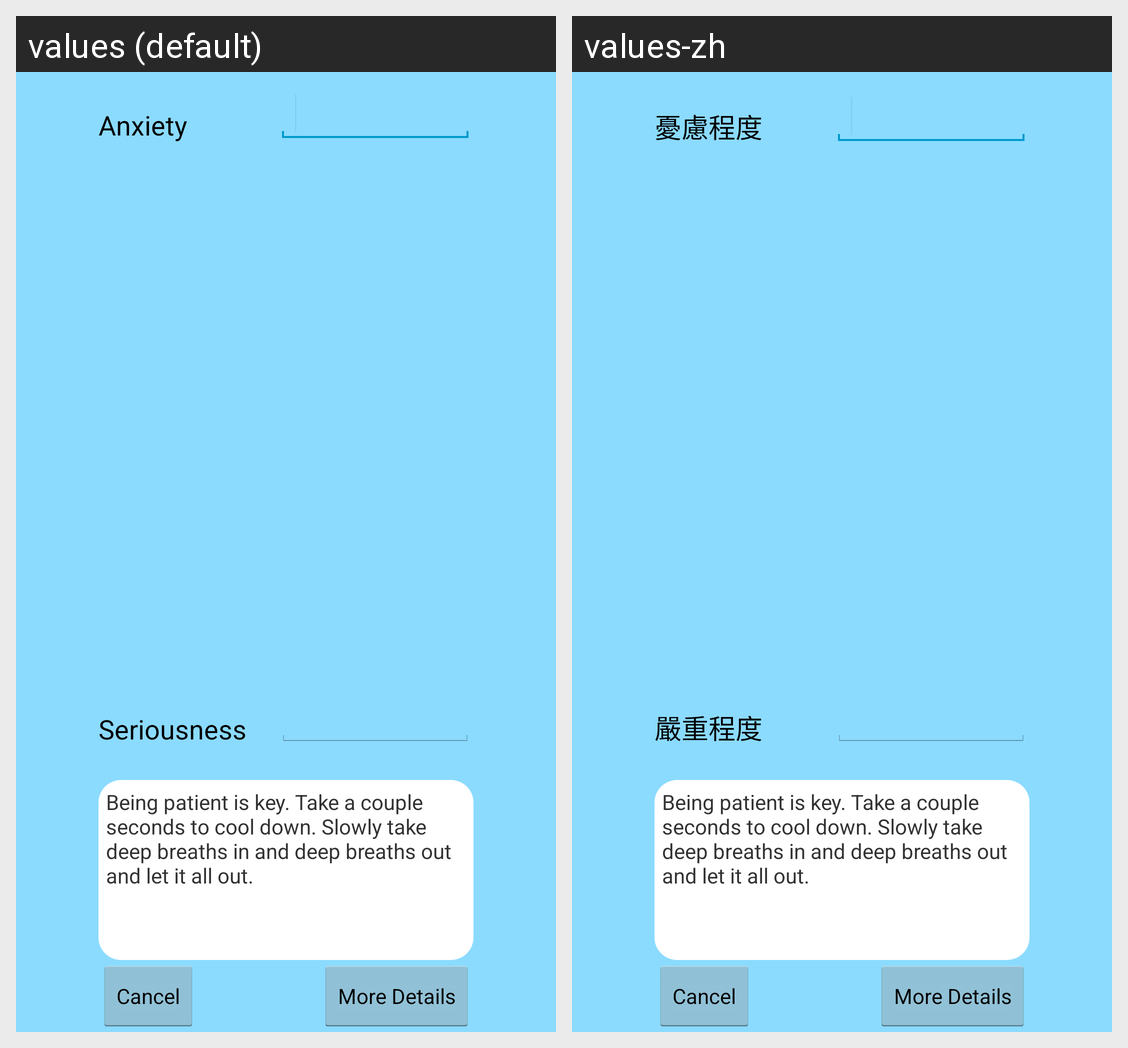

This grid shows one Android layout under two languages. Give, for every string resource on the screen, its name, the default text and each shown locale's text.
Android screen res/layout/reflection_fragment.xml rendered under 2 locales, left to right: values (default), values-zh. Device: Nexus 5 (rendered at 1080×1920; each locale shown at half size, 540×960, under a caption strip naming it); theme HoloTheme.
Strings drawn on this screen, with the default value and each locale's value (text and hints the layout hard-codes, and strings that could not be matched under every locale, appear in the picture but are not listed):

CalmDown
  values: Being patient is key. Take a couple seconds to cool down. Slowly take deep breaths in and deep breaths out and let it all out.
  values-zh: Being patient is key. Take a couple seconds to cool down. Slowly take deep breaths in and deep breaths out and let it all out.

anxiety
  values: Anxiety
  values-zh: 憂慮程度

seriousness
  values: Seriousness
  values-zh: 嚴重程度
